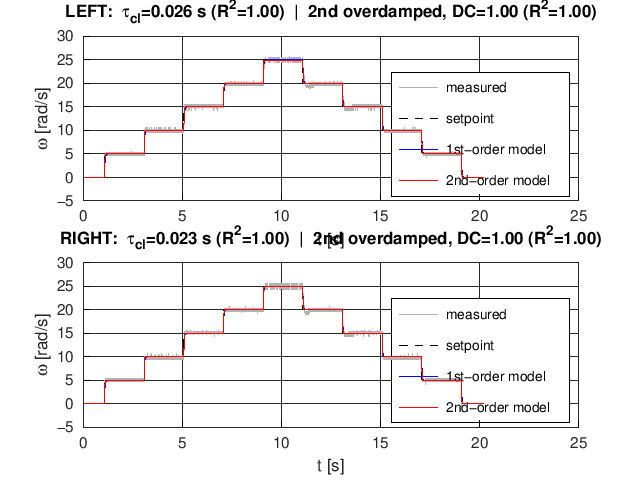

The file beside this chart, header and first rows:
t, velL, velR, velL_sp, velR_sp, mL, mR, rawL, rawR
327.5, 0.000000, 0.000000, 0.000000, 0.000000, 0.02841, 0.03206, 0.02841, 0.03206
327.5, 0.000000, 0.000000, 0.000000, 0.000000, 0.02841, 0.03206, 0.02841, 0.03206
327.5, 0.000000, 0.000000, 0.000000, 0.000000, 0.02841, 0.03206, 0.02841, 0.03206
327.5, 0.000000, 0.000000, 0.000000, 0.000000, 0.02841, 0.03206, 0.02841, 0.03206
327.5, 0.000000, 0.000000, 0.000000, 0.000000, 0.02841, 0.03206, 0.02841, 0.03206
327.5, 0.000000, 0.000000, 0.000000, 0.000000, 0.02841, 0.03206, 0.02841, 0.03206
327.5, 0.000000, 0.000000, 0.000000, 0.000000, 0.02841, 0.03206, 0.02841, 0.03206
327.5, 0.000000, 0.000000, 0.000000, 0.000000, 0.02841, 0.03206, 0.02841, 0.03206
327.6, 0.000000, 0.000000, 0.000000, 0.000000, 0.02841, 0.03206, 0.02841, 0.03206
327.6, 0.000000, 0.000000, 0.000000, 0.000000, 0.02841, 0.03206, 0.02841, 0.03206
327.6, 0.000000, 0.000000, 0.000000, 0.000000, 0.02841, 0.03206, 0.02841, 0.03206
327.6, 0.000000, 0.000000, 0.000000, 0.000000, 0.02841, 0.03206, 0.02841, 0.03206
327.6, 0.000000, 0.000000, 0.000000, 0.000000, 0.02841, 0.03206, 0.02841, 0.03206
327.6, 0.000000, 0.000000, 0.000000, 0.000000, 0.02841, 0.03206, 0.02841, 0.03206
327.6, 0.000000, 0.000000, 0.000000, 0.000000, 0.02841, 0.03206, 0.02841, 0.03206
327.6, 0.000000, 0.000000, 0.000000, 0.000000, 0.02841, 0.03206, 0.02841, 0.03206
327.6, 0.000000, 0.000000, 0.000000, 0.000000, 0.02841, 0.03206, 0.02841, 0.03206
327.6, 0.000000, 0.000000, 0.000000, 0.000000, 0.02841, 0.03206, 0.02841, 0.03206
327.6, 0.000000, 0.000000, 0.000000, 0.000000, 0.02841, 0.03206, 0.02841, 0.03206
327.6, 0.000000, 0.000000, 0.000000, 0.000000, 0.02841, 0.03206, 0.02841, 0.03206
327.6, 0.000000, 0.000000, 0.000000, 0.000000, 0.02841, 0.03206, 0.02841, 0.03206
327.6, 0.000000, 0.000000, 0.000000, 0.000000, 0.02841, 0.03206, 0.02841, 0.03206
327.6, 0.000000, 0.000000, 0.000000, 0.000000, 0.02841, 0.03206, 0.02841, 0.03206
327.6, 0.000000, 0.000000, 0.000000, 0.000000, 0.02841, 0.03206, 0.02841, 0.03206
327.6, 0.000000, 0.000000, 0.000000, 0.000000, 0.02841, 0.03206, 0.02841, 0.03206
327.6, 0.000000, 0.000000, 0.000000, 0.000000, 0.02841, 0.03206, 0.02841, 0.03206
327.6, 0.000000, 0.000000, 0.000000, 0.000000, 0.02841, 0.03206, 0.02841, 0.03206
327.6, 0.000000, 0.000000, 0.000000, 0.000000, 0.02841, 0.03206, 0.02841, 0.03206
327.6, 0.000000, 0.000000, 0.000000, 0.000000, 0.02841, 0.03206, 0.02841, 0.03206
327.6, 0.000000, 0.000000, 0.000000, 0.000000, 0.02841, 0.03206, 0.02841, 0.03206
327.6, 0.000000, 0.000000, 0.000000, 0.000000, 0.02841, 0.03206, 0.02841, 0.03206
327.6, 0.000000, 0.000000, 0.000000, 0.000000, 0.02841, 0.03206, 0.02841, 0.03206
327.6, 0.000000, 0.000000, 0.000000, 0.000000, 0.02841, 0.03206, 0.02841, 0.03206
327.6, 0.000000, 0.000000, 0.000000, 0.000000, 0.02841, 0.03206, 0.02841, 0.03206
327.6, 0.000000, 0.000000, 0.000000, 0.000000, 0.02841, 0.03206, 0.02841, 0.03206
327.6, 0.000000, 0.000000, 0.000000, 0.000000, 0.02841, 0.03206, 0.02841, 0.03206
327.6, 0.000000, 0.000000, 0.000000, 0.000000, 0.02841, 0.03206, 0.02841, 0.03206
327.6, 0.000000, 0.000000, 0.000000, 0.000000, 0.02841, 0.03206, 0.02841, 0.03206
327.6, 0.000000, 0.000000, 0.000000, 0.000000, 0.02841, 0.03206, 0.02841, 0.03206
327.6, 0.000000, 0.000000, 0.000000, 0.000000, 0.02841, 0.03206, 0.02841, 0.03206
327.6, 0.000000, 0.000000, 0.000000, 0.000000, 0.02841, 0.03206, 0.02841, 0.03206
327.6, 0.000000, 0.000000, 0.000000, 0.000000, 0.02841, 0.03206, 0.02841, 0.03206
327.6, 0.000000, 0.000000, 0.000000, 0.000000, 0.02841, 0.03206, 0.02841, 0.03206
327.6, 0.000000, 0.000000, 0.000000, 0.000000, 0.02841, 0.03206, 0.02841, 0.03206
327.6, 0.000000, 0.000000, 0.000000, 0.000000, 0.02841, 0.03206, 0.02841, 0.03206
327.6, 0.000000, 0.000000, 0.000000, 0.000000, 0.02841, 0.03206, 0.02841, 0.03206
327.6, 0.000000, 0.000000, 0.000000, 0.000000, 0.02841, 0.03206, 0.02841, 0.03206
327.6, 0.000000, 0.000000, 0.000000, 0.000000, 0.02841, 0.03206, 0.02841, 0.03206
327.6, 0.000000, 0.000000, 0.000000, 0.000000, 0.02841, 0.03206, 0.02841, 0.03206
327.6, 0.000000, 0.000000, 0.000000, 0.000000, 0.02841, 0.03206, 0.02841, 0.03206
327.6, 0.000000, 0.000000, 0.000000, 0.000000, 0.02841, 0.03206, 0.02841, 0.03206
327.6, 0.000000, 0.000000, 0.000000, 0.000000, 0.02841, 0.03206, 0.02841, 0.03206
327.6, 0.000000, 0.000000, 0.000000, 0.000000, 0.02841, 0.03206, 0.02841, 0.03206
327.6, 0.000000, 0.000000, 0.000000, 0.000000, 0.02841, 0.03206, 0.02841, 0.03206
327.6, 0.000000, 0.000000, 0.000000, 0.000000, 0.02841, 0.03206, 0.02841, 0.03206
327.6, 0.000000, 0.000000, 0.000000, 0.000000, 0.02841, 0.03206, 0.02841, 0.03206
327.6, 0.000000, 0.000000, 0.000000, 0.000000, 0.02841, 0.03206, 0.02841, 0.03206
327.6, 0.000000, 0.000000, 0.000000, 0.000000, 0.02841, 0.03206, 0.02841, 0.03206
327.7, 0.000000, 0.000000, 0.000000, 0.000000, 0.02841, 0.03206, 0.02841, 0.03206
327.7, 0.000000, 0.000000, 0.000000, 0.000000, 0.02841, 0.03206, 0.02841, 0.03206
... 10,040 more rows
